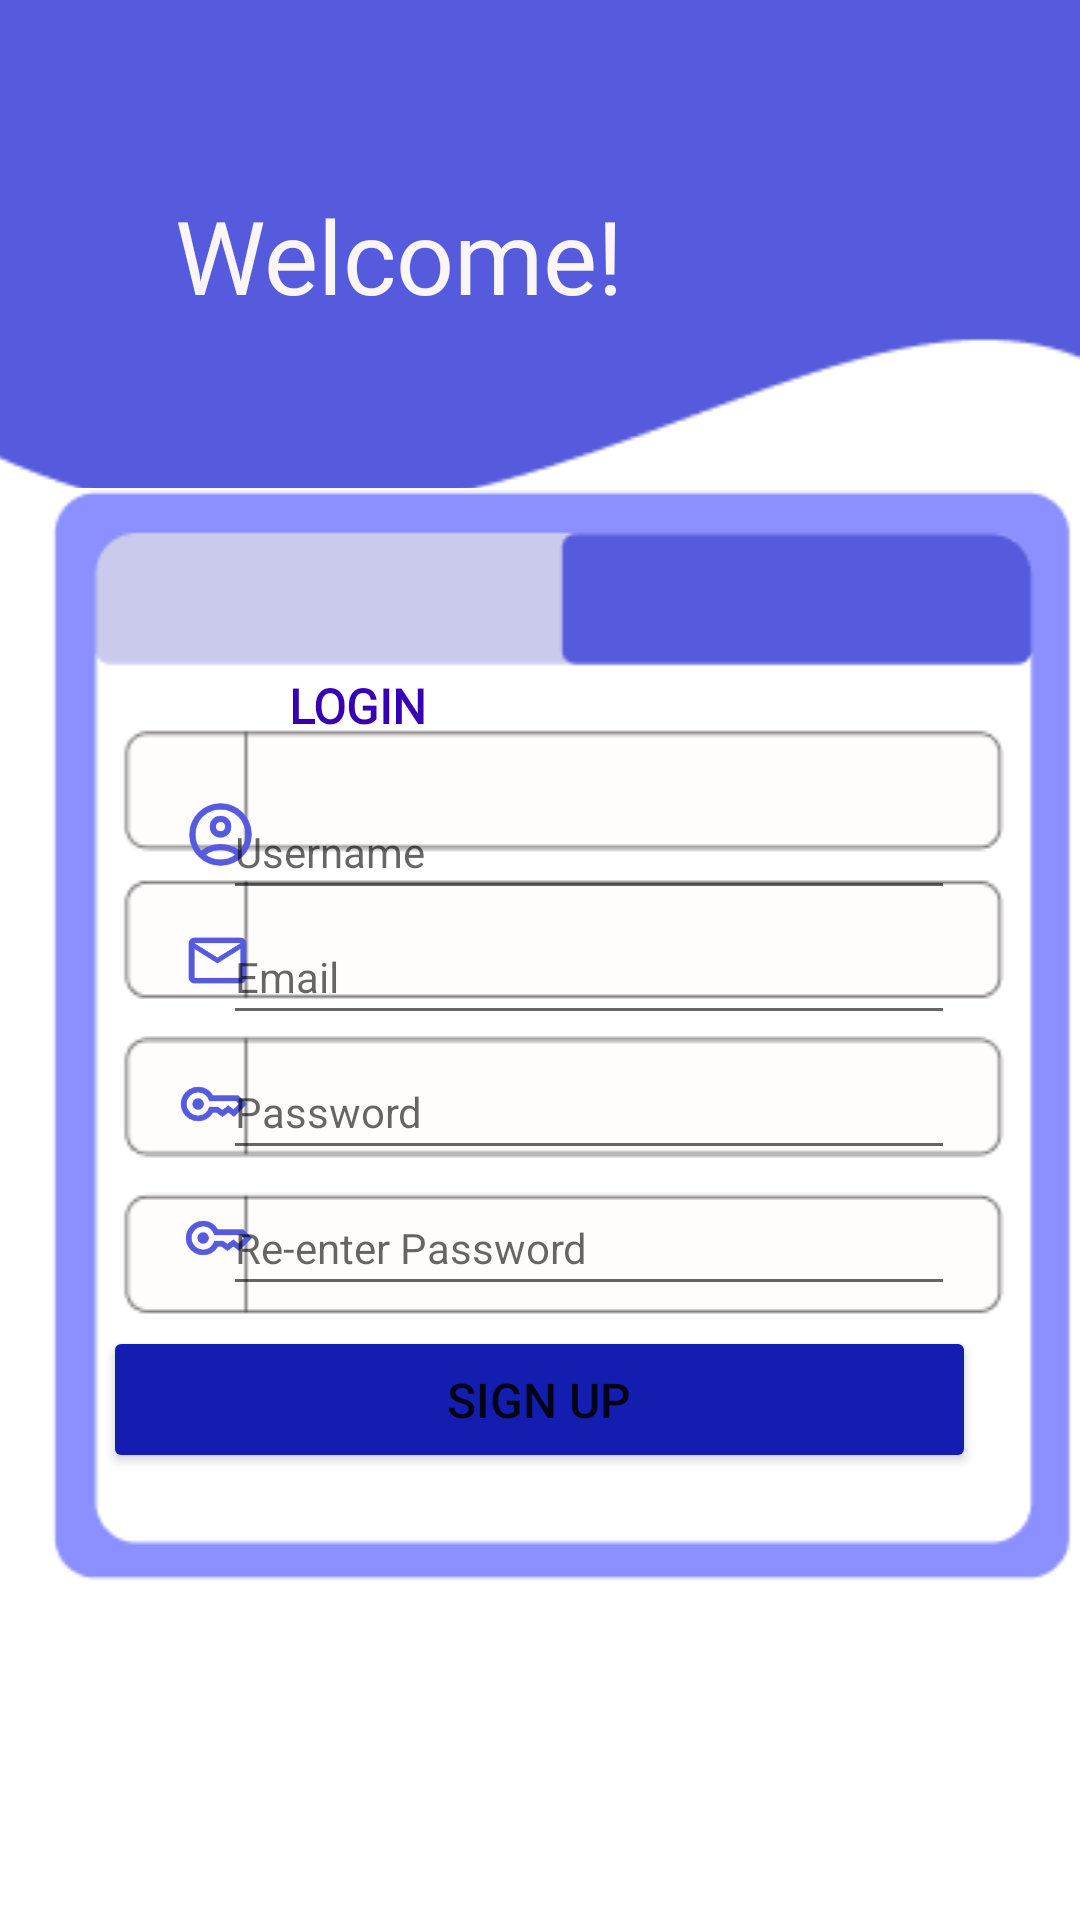

This screen was rendered from an Android layout file. Write that file and the resources it references.
<!-- AndroidManifest.xml: application theme Theme.PocketPlan_2 -->
<!-- res/layout/activity_sign_up.xml -->
<?xml version="1.0" encoding="utf-8"?>
<androidx.constraintlayout.widget.ConstraintLayout xmlns:android="http://schemas.android.com/apk/res/android"
    xmlns:app="http://schemas.android.com/apk/res-auto"
    xmlns:tools="http://schemas.android.com/tools"
    android:id="@+id/SignUp"
    android:layout_width="match_parent"
    android:layout_height="match_parent"
    tools:context=".SignUp">

    <ImageView
        android:id="@+id/TopBarS"
        android:layout_width="433dp"
        android:layout_height="178dp"
        app:layout_constraintBottom_toBottomOf="parent"
        app:layout_constraintEnd_toEndOf="parent"
        app:layout_constraintHorizontal_bias="0.555"
        app:layout_constraintStart_toStartOf="parent"
        app:layout_constraintTop_toTopOf="parent"
        app:layout_constraintVertical_bias="0.0"
        app:srcCompat="@drawable/logintop" />

    <TextView
        android:id="@+id/GreetSP"
        android:layout_width="wrap_content"
        android:layout_height="wrap_content"
        android:fontFamily="@font/righteous"
        android:text="@string/welcome"
        android:textAlignment="center"
        android:textColor="#FBF6F6"
        android:textSize="34sp"
        app:layout_constraintBottom_toBottomOf="parent"
        app:layout_constraintEnd_toEndOf="parent"
        app:layout_constraintHorizontal_bias="0.277"
        app:layout_constraintStart_toStartOf="parent"
        app:layout_constraintTop_toTopOf="parent"
        app:layout_constraintVertical_bias="0.105" />

    <ImageView
        android:id="@+id/imageView7"
        android:layout_width="366dp"
        android:layout_height="366dp"
        android:layout_marginLeft="10dp"
        app:layout_constraintBottom_toBottomOf="parent"
        app:layout_constraintEnd_toEndOf="parent"
        app:layout_constraintHorizontal_bias="0.38"
        app:layout_constraintStart_toStartOf="parent"
        app:layout_constraintTop_toTopOf="parent"
        app:layout_constraintVertical_bias="0.594"
        app:srcCompat="@drawable/signuplay" />

    <TextView
        android:id="@+id/textSignupSp"
        android:layout_width="83dp"
        android:layout_height="21dp"
        android:layout_marginTop="8dp"
        android:fontFamily="@font/acme"
        android:text="@string/signUPCaps"
        android:textAlignment="center"
        android:textColor="@color/white"
        android:textSize="16sp"
        android:textStyle="bold"
        app:layout_constraintBottom_toBottomOf="parent"
        app:layout_constraintEnd_toEndOf="parent"
        app:layout_constraintHorizontal_bias="0.74"
        app:layout_constraintStart_toStartOf="parent"
        app:layout_constraintTop_toTopOf="parent"
        app:layout_constraintVertical_bias="0.354" />

    <ImageView
        android:id="@+id/imageView10"
        android:layout_width="23dp"
        android:layout_height="26dp"
        android:layout_marginRight="7dp"
        app:layout_constraintBottom_toBottomOf="parent"
        app:layout_constraintEnd_toEndOf="parent"
        app:layout_constraintHorizontal_bias="0.18"
        app:layout_constraintStart_toStartOf="parent"
        app:layout_constraintTop_toTopOf="parent"
        app:layout_constraintVertical_bias="0.578"
        app:srcCompat="@drawable/keyb" />

    <ImageView
        android:id="@+id/imageView11"
        android:layout_width="23dp"
        android:layout_height="26dp"
        android:layout_marginRight="7dp"
        app:layout_constraintBottom_toBottomOf="parent"
        app:layout_constraintEnd_toEndOf="parent"
        app:layout_constraintHorizontal_bias="0.185"
        app:layout_constraintStart_toStartOf="parent"
        app:layout_constraintTop_toTopOf="parent"
        app:layout_constraintVertical_bias="0.651"
        app:srcCompat="@drawable/keyb" />

    <ImageView
        android:id="@+id/imageView9"
        android:layout_width="25dp"
        android:layout_height="27dp"
        android:layout_marginLeft="5dp"
        android:layout_marginBottom="10dp"
        app:layout_constraintBottom_toBottomOf="parent"
        app:layout_constraintEnd_toEndOf="parent"
        app:layout_constraintHorizontal_bias="0.17"
        app:layout_constraintStart_toStartOf="parent"
        app:layout_constraintTop_toTopOf="parent"
        app:layout_constraintVertical_bias="0.439"
        app:srcCompat="@drawable/profileb" />

    <TextView
        android:id="@+id/textLoginNavSP"
        android:layout_width="83dp"
        android:layout_height="21dp"
        android:layout_marginTop="8dp"
        android:fontFamily="@font/acme"
        android:text="@string/Login"
        android:textAlignment="center"
        android:textColor="@color/purple_700"
        android:textSize="16sp"
        android:textStyle="bold"
        app:layout_constraintBottom_toBottomOf="parent"
        app:layout_constraintEnd_toEndOf="parent"
        app:layout_constraintHorizontal_bias="0.28"
        app:layout_constraintStart_toStartOf="parent"
        app:layout_constraintTop_toTopOf="parent"
        app:layout_constraintVertical_bias="0.354" />

    <ImageView
        android:id="@+id/imageView12"
        android:layout_width="35dp"
        android:layout_height="23dp"
        android:layout_marginLeft="6dp"
        app:layout_constraintBottom_toBottomOf="parent"
        app:layout_constraintEnd_toEndOf="parent"
        app:layout_constraintHorizontal_bias="0.154"
        app:layout_constraintStart_toStartOf="parent"
        app:layout_constraintTop_toTopOf="parent"
        app:srcCompat="@drawable/mailb" />

    <Button
        android:id="@+id/SignUpBtnS"
        android:layout_width="291dp"
        android:layout_height="49dp"
        android:backgroundTint="@color/App_blue"
        android:text="@string/signUPCaps"
        android:textSize="16sp"
        app:cornerRadius="5dp"
        app:layout_constraintBottom_toBottomOf="parent"
        app:layout_constraintEnd_toEndOf="parent"
        app:layout_constraintHorizontal_bias="0.496"
        app:layout_constraintStart_toStartOf="parent"
        app:layout_constraintTop_toTopOf="parent"
        app:layout_constraintVertical_bias="0.748" />

    <EditText
        android:id="@+id/editUserNameSP"
        android:layout_width="244dp"
        android:layout_height="42dp"
        android:layout_marginTop="5dp"
        android:ems="10"
        android:hint="@string/Username"
        android:inputType="text"
        android:textSize="14sp"
        app:layout_constraintBottom_toBottomOf="parent"
        app:layout_constraintEnd_toEndOf="parent"
        app:layout_constraintHorizontal_bias="0.64"
        app:layout_constraintStart_toStartOf="parent"
        app:layout_constraintTop_toTopOf="parent"
        app:layout_constraintVertical_bias="0.432" />

    <EditText
        android:id="@+id/edtEmailSP"
        android:layout_width="244dp"
        android:layout_height="42dp"
        android:layout_marginTop="9dp"
        android:ems="10"
        android:hint="@string/Email"
        android:inputType="textEmailAddress"
        android:textSize="14sp"
        app:layout_constraintBottom_toBottomOf="parent"
        app:layout_constraintEnd_toEndOf="parent"
        app:layout_constraintHorizontal_bias="0.64"
        app:layout_constraintStart_toStartOf="parent"
        app:layout_constraintTop_toTopOf="parent"
        app:layout_constraintVertical_bias="0.499" />

    <EditText
        android:id="@+id/edtPwdSP"
        android:layout_width="244dp"
        android:layout_height="42dp"
        android:layout_marginTop="10dp"
        android:ems="10"
        android:hint="@string/pwd"
        android:inputType="textPassword"
        android:textSize="14sp"
        app:layout_constraintBottom_toBottomOf="parent"
        app:layout_constraintEnd_toEndOf="parent"
        app:layout_constraintHorizontal_bias="0.64"
        app:layout_constraintStart_toStartOf="parent"
        app:layout_constraintTop_toTopOf="parent"
        app:layout_constraintVertical_bias="0.575" />

    <EditText
        android:id="@+id/edtRePwdSP"
        android:layout_width="244dp"
        android:layout_height="42dp"
        android:layout_marginTop="15dp"
        android:ems="10"
        android:hint="@string/RePwd"
        android:inputType="textPassword"
        android:textSize="14sp"
        app:layout_constraintBottom_toBottomOf="parent"
        app:layout_constraintEnd_toEndOf="parent"
        app:layout_constraintHorizontal_bias="0.64"
        app:layout_constraintStart_toStartOf="parent"
        app:layout_constraintTop_toTopOf="parent"
        app:layout_constraintVertical_bias="0.649" />
</androidx.constraintlayout.widget.ConstraintLayout>
<!-- resources referenced by this layout -->
<resources>
  <color name="App_blue">#131DB0</color>
  <color name="purple_700">#FF3700B3</color>
  <color name="white">#FFFFFFFF</color>
  <!-- drawable keyb: png bitmap (drawable, 2324 bytes) -->
  <!-- drawable logintop: png bitmap (drawable, 1945 bytes) -->
  <!-- drawable mailb: png bitmap (drawable, 2180 bytes) -->
  <!-- drawable profileb: png bitmap (drawable, 4824 bytes) -->
  <!-- drawable signuplay: png bitmap (drawable, 4632 bytes) -->
  <string name="Email">Email</string>
  <string name="Login">LOGIN</string>
  <string name="RePwd">Re-enter Password</string>
  <string name="Username">Username</string>
  <string name="pwd">Password</string>
  <string name="signUPCaps">SIGN UP</string>
  <string name="welcome">Welcome!</string>
  <style name="Theme.PocketPlan_2" parent="Theme.MaterialComponents.DayNight.NoActionBar">
          
          <item name="colorPrimary">@color/purple_500</item>
          <item name="colorPrimaryVariant">@color/purple_700</item>
          <item name="colorOnPrimary">@color/white</item>
          
          <item name="colorSecondary">@color/teal_200</item>
          <item name="colorSecondaryVariant">@color/teal_700</item>
          <item name="colorOnSecondary">@color/black</item>
          
          <item name="android:statusBarColor">?attr/colorPrimaryVariant</item>
          
      </style>
  <color name="purple_500">#FF6200EE</color>
  <color name="teal_200">#FF03DAC5</color>
  <color name="teal_700">#FF018786</color>
  <color name="black">#FF000000</color>
</resources>
